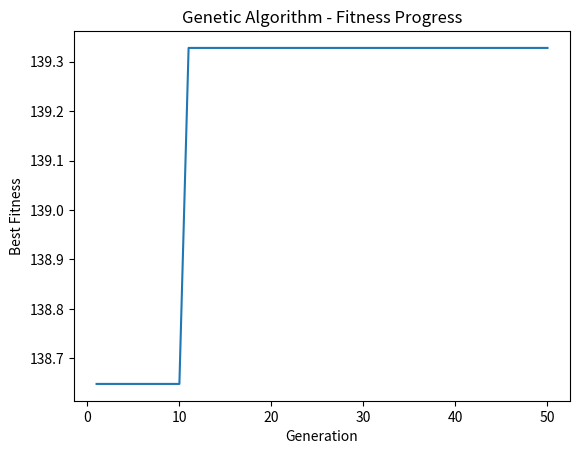

Reproduce this figure in Python.
import numpy as np
import random
import matplotlib.pyplot as plt


# Define the objective function
def objective_function(x1, x2):
    return 4 * x1 + 3 * x2


# Define constraints
def constraint1(x1, x2):
    return x1 + x2 <= 40


def constraint2(x1, x2):
    return 2 * x1 + x2 <= 60


def genetic_algorithm(population_size, num_generation):
    # Initialization
    population = []
    fitness_history = []

    for i in range(population_size):
        x1 = random.uniform(0, 40)
        x2 = random.uniform(0, 60)
        population.append((x1, x2))

    best_solution = None
    best_fitness = float('-inf')

    for generation in range(num_generation):
        # Evaluation
        fitness = [objective_function(x1, x2) for x1, x2 in population]

        feasible_population = [individual for individual in population
                               if constraint1(individual[0], individual[1]) and constraint2(individual[0], individual[1])]

        # Selection
        if feasible_population:
            feasible_fitness = [objective_function(x1, x2) for x1, x2 in feasible_population]
            parents = random.choices(feasible_population, weights=feasible_fitness, k=population_size)
        else:
            parents = []
            while len(parents) < population_size:
                potential_parents = random.choices(population, weights=fitness)
                if constraint1(potential_parents[0], potential_parents[1]) and constraint2(potential_parents[0],
                                                                                           potential_parents[1]):
                    parents.append(potential_parents)

        # Crossover
        offspring = []
        for i in range(population_size):
            parent1, parent2 = random.choices(parents, k=2)
            x1_child = random.uniform(min(parent1[0], parent2[0]), max(parent1[0], parent2[0]))
            x2_child = random.uniform(min(parent1[1], parent2[1]), max(parent1[1], parent2[1]))
            offspring.append((x1_child, x2_child))

        # Mutation
        mutation_rate = 1/(generation+1)  # Dynamic mutation rate
        for i in range(population_size):
            if random.random() < mutation_rate:
                offspring[i] = (random.uniform(0, 40), random.uniform(0, 60))

        # Elitism
        if best_solution is not None:
            offspring[0] = best_solution

        population = offspring

        # Find the best feasible solution
        feasible_solution = [(x1, x2) for (x1, x2) in population if constraint1(x1, x2) and constraint2(x1, x2)]
        if feasible_solution:
            best_solution = max(feasible_solution, key=lambda x: objective_function(x[0], x[1]))
            best_fitness = objective_function(best_solution[0], best_solution[1])
        fitness_history.append(best_fitness)

        print(f"Generation{generation+1}: Best Solution = {best_solution},Best Fitness = {best_fitness}")

    # Plot the fitness progress
    plt.plot(range(1, num_generation+1), fitness_history)
    plt.xlabel("Generation")
    plt.ylabel("Best Fitness")
    plt.title("Genetic Algorithm - Fitness Progress")
    plt.show()

    return best_solution, best_fitness


population_size = 1000
num_generation = 50

best_solution, best_fitness = genetic_algorithm(population_size, num_generation)

if best_solution is not None:
    print("Final best solution:", best_solution)
    print("Final best fitness:", best_fitness)
else:
    print("No feasible solution found within the given constraints")
